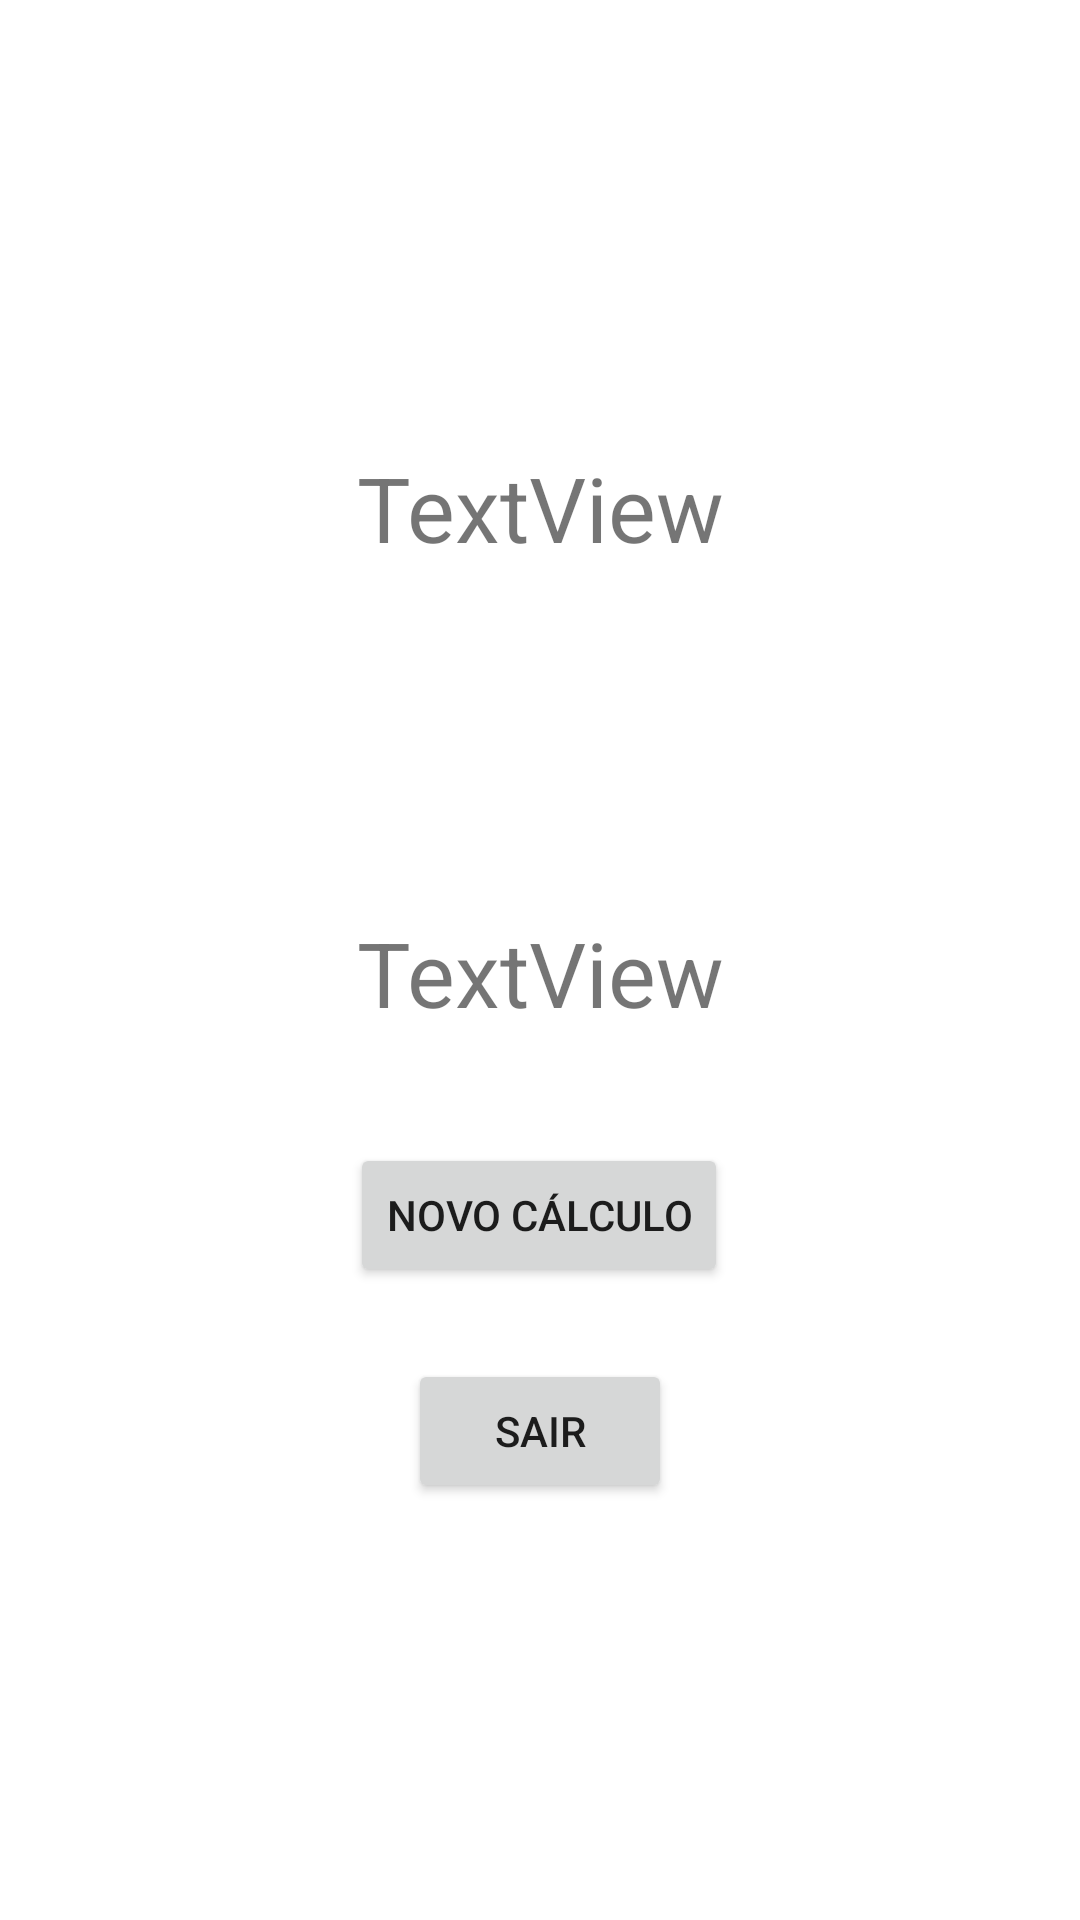

Produce the Android XML layout that renders to this screen, including the resource entries it uses.
<!-- AndroidManifest.xml: application theme Theme.Calc_log -->
<!-- res/layout/activity_calculado.xml -->
<?xml version="1.0" encoding="utf-8"?>
<androidx.constraintlayout.widget.ConstraintLayout xmlns:android="http://schemas.android.com/apk/res/android"
    xmlns:app="http://schemas.android.com/apk/res-auto"
    xmlns:tools="http://schemas.android.com/tools"
    android:layout_width="match_parent"
    android:layout_height="match_parent"
    tools:context=".CalculadoActivity">


    <TextView
        android:id="@+id/textView_caixas"
        android:layout_width="wrap_content"
        android:layout_height="43dp"
        android:layout_marginTop="8dp"
        android:text="TextView"
        android:textSize="30sp"
        app:layout_constraintEnd_toEndOf="parent"
        app:layout_constraintStart_toStartOf="parent"
        app:layout_constraintTop_toBottomOf="@+id/imageView2" />

    <ImageView
        android:id="@+id/imageView2"
        android:layout_width="150dp"
        android:layout_height="125dp"
        android:layout_marginStart="16dp"
        android:layout_marginTop="16dp"
        app:layout_constraintEnd_toEndOf="parent"
        app:layout_constraintStart_toStartOf="parent"
        app:layout_constraintTop_toTopOf="parent"
        app:srcCompat="@drawable/caixas" />

    <TextView
        android:id="@+id/textView_unidade"
        android:layout_width="wrap_content"
        android:layout_height="45dp"
        android:layout_marginTop="8dp"
        android:text="TextView"
        android:textSize="30sp"
        app:layout_constraintEnd_toEndOf="parent"
        app:layout_constraintStart_toStartOf="parent"
        app:layout_constraintTop_toBottomOf="@+id/imageView3" />

    <ImageView
        android:id="@+id/imageView3"
        android:layout_width="80dp"
        android:layout_height="80dp"
        android:layout_marginTop="24dp"
        app:layout_constraintEnd_toEndOf="parent"
        app:layout_constraintStart_toStartOf="parent"
        app:layout_constraintTop_toBottomOf="@+id/textView_caixas"
        app:srcCompat="@drawable/foguete" />

    <Button
        android:id="@+id/button_novoCalculo"
        android:layout_width="wrap_content"
        android:layout_height="wrap_content"
        android:layout_marginTop="32dp"
        android:text="@string/butao_novoCalculo"
        app:layout_constraintEnd_toEndOf="parent"
        app:layout_constraintHorizontal_bias="0.498"
        app:layout_constraintStart_toStartOf="parent"
        app:layout_constraintTop_toBottomOf="@+id/textView_unidade" />

    <Button
        android:id="@+id/button3"
        android:layout_width="wrap_content"
        android:layout_height="wrap_content"
        android:layout_marginTop="24dp"
        android:text="@string/butao_sair"
        app:layout_constraintEnd_toEndOf="parent"
        app:layout_constraintStart_toStartOf="parent"
        app:layout_constraintTop_toBottomOf="@+id/button_novoCalculo" />

</androidx.constraintlayout.widget.ConstraintLayout>
<!-- resources referenced by this layout -->
<resources>
  <string name="butao_novoCalculo">Novo Cálculo</string>
  <string name="butao_sair">Sair</string>
  <style name="Theme.Calc_log" parent="Theme.MaterialComponents.DayNight.DarkActionBar">
          
          <item name="colorPrimary">@color/purple_500</item>
          <item name="colorPrimaryVariant">@color/purple_700</item>
          <item name="colorOnPrimary">@color/white</item>
          
          <item name="colorSecondary">@color/teal_200</item>
          <item name="colorSecondaryVariant">@color/teal_700</item>
          <item name="colorOnSecondary">@color/black</item>
          
          <item name="android:statusBarColor">?attr/colorPrimaryVariant</item>
          
      </style>
  <!-- not gathered from this repository: default colours our renderer supplied (Android Studio template values) -->
  <color name="purple_500">#FF6200EE</color>
  <color name="purple_700">#FF3700B3</color>
  <color name="teal_200">#FF03DAC5</color>
  <color name="teal_700">#FF018786</color>
  <color name="black">#FF000000</color>
  <color name="white">#FFFFFFFF</color>
</resources>
